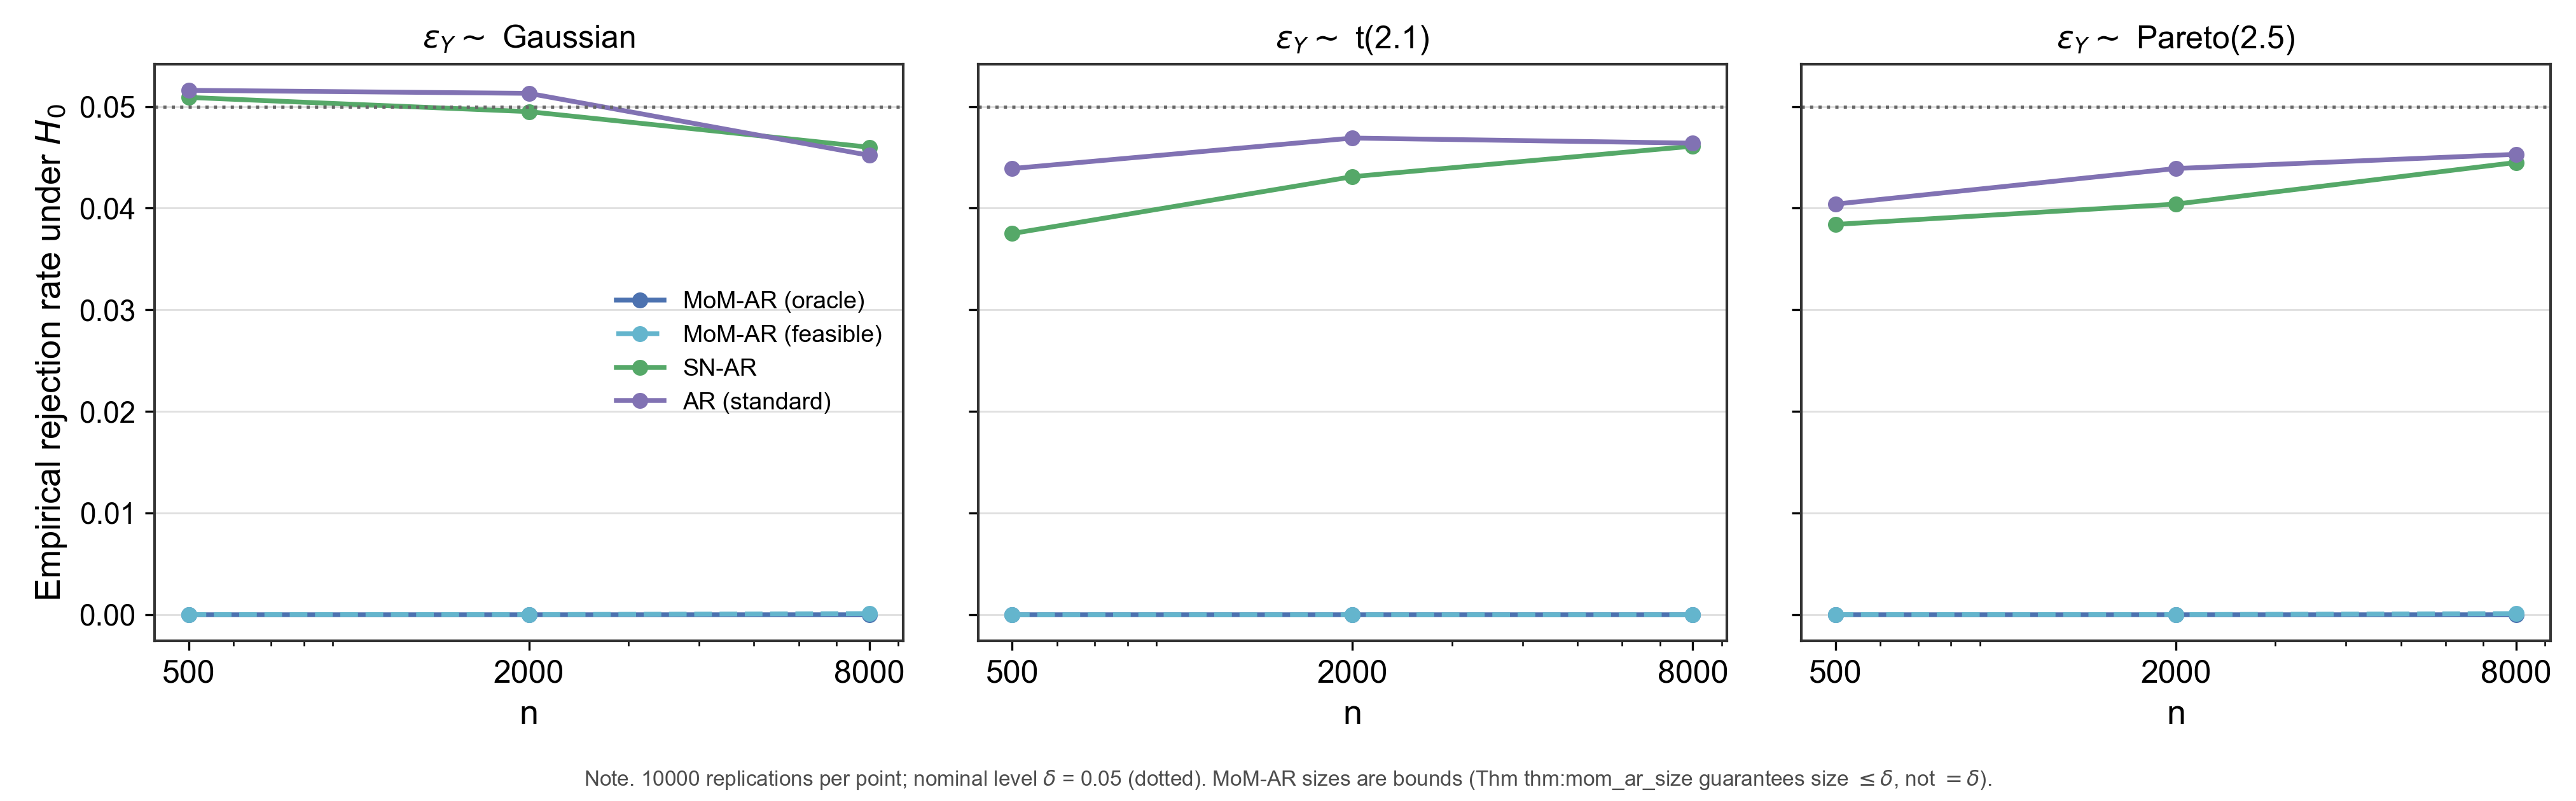

Data behind this chart, as committed beside it:
dist, n, test, size
Gaussian, 500, MoM-AR (oracle), 0.0
Gaussian, 500, MoM-AR (feasible), 0.0
Gaussian, 500, SN-AR, 0.0509
Gaussian, 500, AR (standard), 0.0516
Gaussian, 2000, MoM-AR (oracle), 0.0
Gaussian, 2000, MoM-AR (feasible), 0.0
Gaussian, 2000, SN-AR, 0.0495
Gaussian, 2000, AR (standard), 0.0513
Gaussian, 8000, MoM-AR (oracle), 0.0
Gaussian, 8000, MoM-AR (feasible), 0.0001
Gaussian, 8000, SN-AR, 0.046
Gaussian, 8000, AR (standard), 0.0452
t(2.1), 500, MoM-AR (oracle), 0.0
t(2.1), 500, MoM-AR (feasible), 0.0
t(2.1), 500, SN-AR, 0.0375
t(2.1), 500, AR (standard), 0.0439
t(2.1), 2000, MoM-AR (oracle), 0.0
t(2.1), 2000, MoM-AR (feasible), 0.0
t(2.1), 2000, SN-AR, 0.0431
t(2.1), 2000, AR (standard), 0.0469
t(2.1), 8000, MoM-AR (oracle), 0.0
t(2.1), 8000, MoM-AR (feasible), 0.0
t(2.1), 8000, SN-AR, 0.0461
t(2.1), 8000, AR (standard), 0.0464
Pareto(2.5), 500, MoM-AR (oracle), 0.0
Pareto(2.5), 500, MoM-AR (feasible), 0.0
Pareto(2.5), 500, SN-AR, 0.0384
Pareto(2.5), 500, AR (standard), 0.0404
Pareto(2.5), 2000, MoM-AR (oracle), 0.0
Pareto(2.5), 2000, MoM-AR (feasible), 0.0
Pareto(2.5), 2000, SN-AR, 0.0404
Pareto(2.5), 2000, AR (standard), 0.0439
Pareto(2.5), 8000, MoM-AR (oracle), 0.0
Pareto(2.5), 8000, MoM-AR (feasible), 0.0001
Pareto(2.5), 8000, SN-AR, 0.0445
Pareto(2.5), 8000, AR (standard), 0.0453
